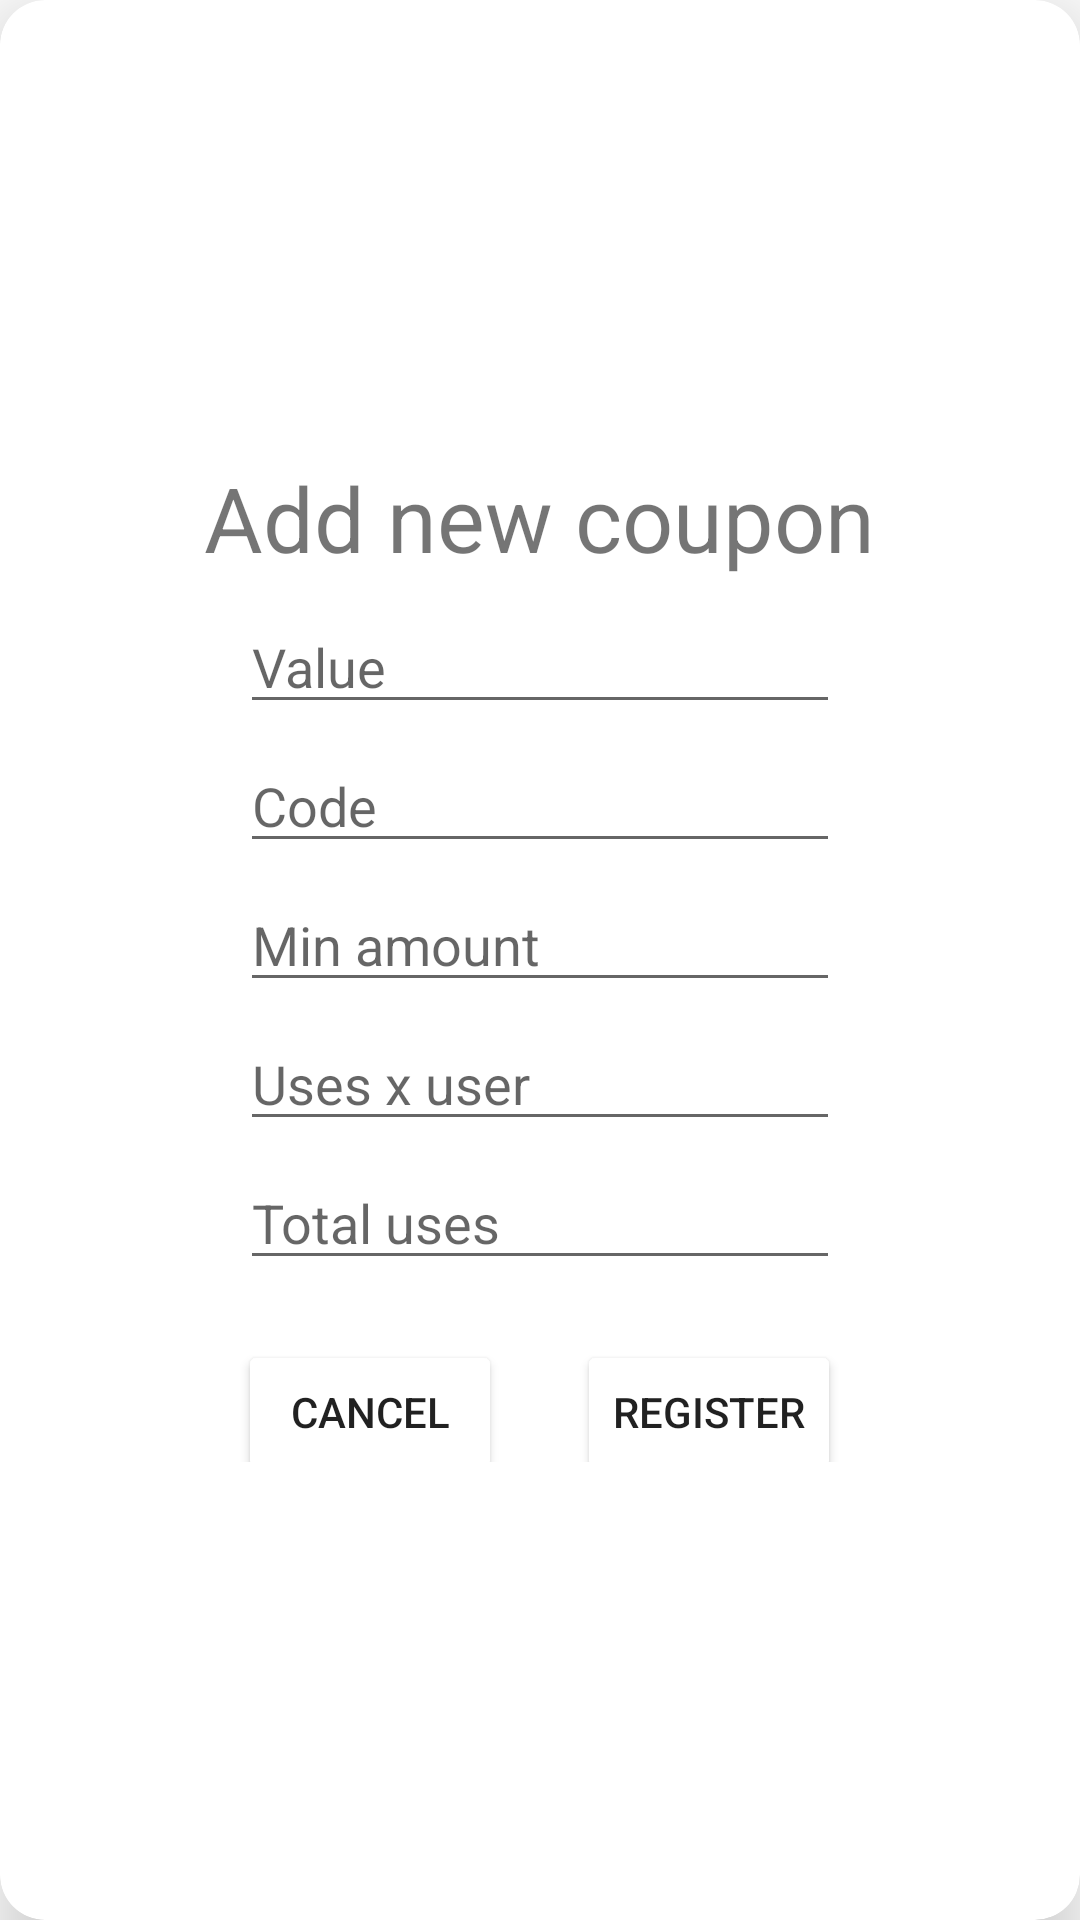

Android layout source for this screen:
<!-- AndroidManifest.xml: application theme Theme.Ajoloferiaxml -->
<!-- res/layout/dialog_offers.xml -->
<?xml version="1.0" encoding="utf-8"?>
<androidx.cardview.widget.CardView xmlns:android="http://schemas.android.com/apk/res/android"
    xmlns:app="http://schemas.android.com/apk/res-auto"
    android:layout_width="match_parent"
    android:layout_height="wrap_content"
    xmlns:tools="http://schemas.android.com/tools"
    android:layout_marginEnd="25dp"
    android:layout_marginStart="25dp"
    android:layout_marginTop="10dp"
    app:cardCornerRadius="15dp"
    android:layout_gravity="center_horizontal"
    app:cardElevation="15dp"
    android:padding="15dp"
    >

    <LinearLayout
        android:gravity="center"
        android:layout_width="match_parent"
        android:layout_height="match_parent"
        android:layout_margin="10dp"
        android:orientation="vertical">

        <LinearLayout
            android:layout_width="match_parent"
            android:layout_height="wrap_content"
            android:weightSum="2"
            android:orientation="horizontal"
            android:gravity="center">

            <TextView
                android:layout_width="wrap_content"
                android:layout_height="wrap_content"
                android:text="Add new coupon"
                android:textSize="30dp"
                />

        </LinearLayout>

        <LinearLayout
            android:layout_width="match_parent"
            android:layout_height="wrap_content"
            android:weightSum="2"
            android:orientation="horizontal"
            android:gravity="center">

            <EditText
                android:id="@+id/etValueCoupon"
                android:layout_width="200dp"
                android:layout_height="wrap_content"
                android:layout_marginTop="5dp"
                android:hint="Value"
                android:inputType="number"
                tools:ignore="TouchTargetSizeCheck" />

        </LinearLayout>

        <LinearLayout
            android:layout_width="match_parent"
            android:layout_height="wrap_content"
            android:weightSum="2"
            android:orientation="horizontal"
            android:gravity="center">

            <EditText
                android:id="@+id/etCodeCoupon"
                android:layout_width="200dp"
                android:layout_height="wrap_content"
                android:layout_marginTop="5dp"
                android:hint="Code"
                android:inputType="text"
                tools:ignore="TouchTargetSizeCheck" />

        </LinearLayout>

        <LinearLayout
            android:layout_width="match_parent"
            android:layout_height="wrap_content"
            android:weightSum="2"
            android:orientation="horizontal"
            android:gravity="center">

            <EditText
                android:id="@+id/etMinAmounth"
                android:layout_width="200dp"
                android:layout_height="wrap_content"
                android:layout_marginTop="5dp"
                android:hint="Min amount"
                android:inputType="number"
                tools:ignore="TouchTargetSizeCheck" />

        </LinearLayout>

        <LinearLayout
            android:layout_width="match_parent"
            android:layout_height="wrap_content"
            android:weightSum="2"
            android:orientation="horizontal"
            android:gravity="center">

            <EditText
                android:id="@+id/etUsesPerUser"
                android:layout_width="200dp"
                android:layout_height="wrap_content"
                android:layout_marginTop="5dp"
                android:hint="Uses x user"
                android:inputType="number"
                tools:ignore="TouchTargetSizeCheck" />

        </LinearLayout>

        <LinearLayout
            android:layout_width="match_parent"
            android:layout_height="wrap_content"
            android:weightSum="2"
            android:orientation="horizontal"
            android:gravity="center">

            <EditText
                android:id="@+id/etTotalUses"
                android:layout_width="200dp"
                android:layout_height="wrap_content"
                android:layout_marginTop="5dp"
                android:hint="Total uses"
                android:inputType="number"
                tools:ignore="TouchTargetSizeCheck" />

        </LinearLayout>

    <LinearLayout
        android:layout_width="match_parent"
        android:layout_height="wrap_content"
        android:weightSum="2"
        android:orientation="horizontal"
        android:gravity="center">

        <Button
            android:layout_marginTop="15dp"
            android:backgroundTint="@color/purple_3"
            android:id="@+id/btnCancel"
            android:layout_width="wrap_content"
            android:layout_height="wrap_content"
            app:layout_constraintTop_toBottomOf="@id/rolesSpinner"
            android:text="Cancel" />
        <Button
            android:layout_marginTop="15dp"
            android:layout_marginStart="25dp"
            android:backgroundTint="@color/purple_1"
            android:id="@+id/btnRegister"
            android:layout_width="wrap_content"
            android:layout_height="wrap_content"
            app:layout_constraintTop_toBottomOf="@id/rolesSpinner"
            android:text="Register" />
    </LinearLayout>


    </LinearLayout>
</androidx.cardview.widget.CardView>
<!-- resources referenced by this layout -->
<resources>
  <style name="Theme.Ajoloferiaxml" parent="Theme.MaterialComponents.DayNight.DarkActionBar">
          
          <item name="colorPrimary">@color/black</item>
          <item name="colorPrimaryVariant">@color/purple_700</item>
          <item name="colorOnPrimary">@color/white</item>
          
          <item name="colorSecondary">@color/purple_color</item>
          <item name="colorSecondaryVariant">@color/teal_700</item>
          <item name="colorOnSecondary">@color/white</item>
          
          <item name="android:statusBarColor">?attr/colorPrimaryVariant</item>
          
      </style>
  <color name="black">#FF000000</color>
  <color name="purple_700">#FF3700B3</color>
  <color name="white">#FF018786</color>
  <color name="purple_color">#710084</color>
  <color name="teal_700">#FF018786</color>
</resources>
